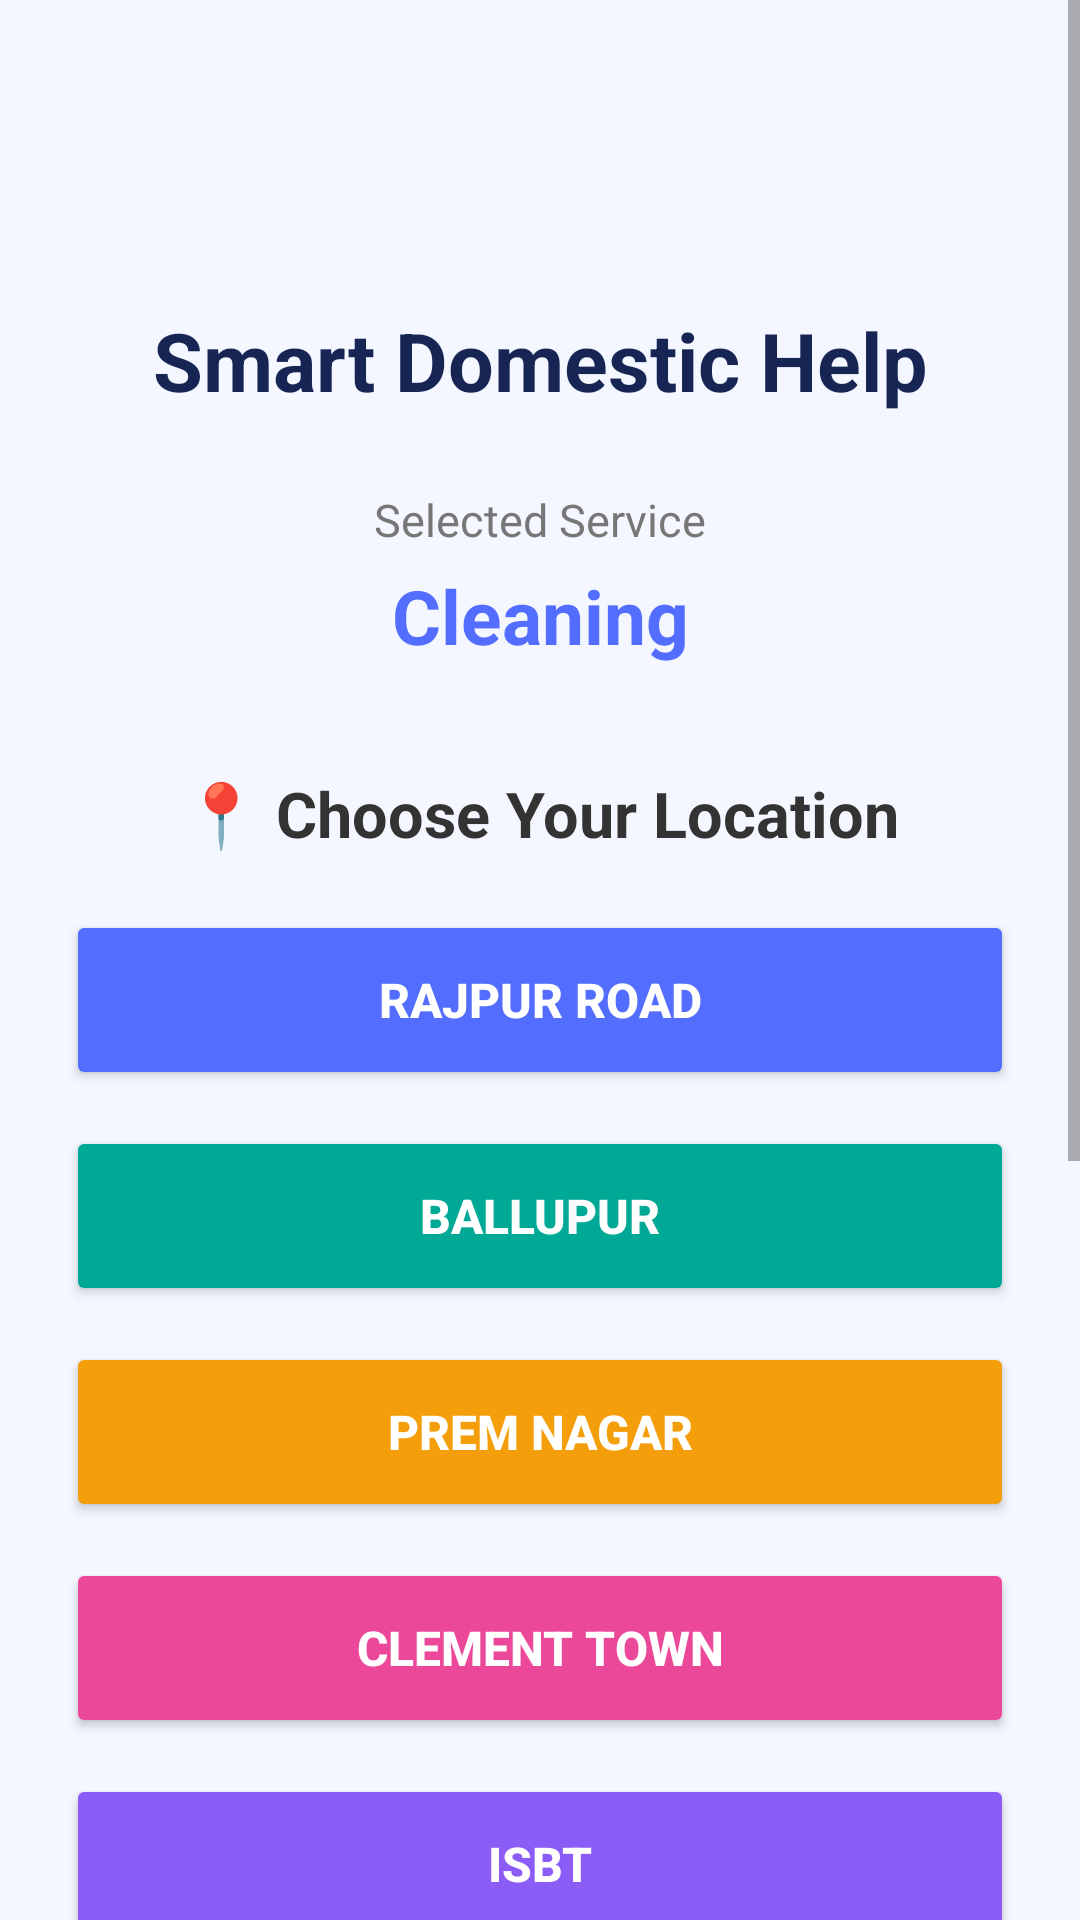

Android layout source for this screen:
<!-- AndroidManifest.xml: fallback theme Theme.MaterialComponents.DayNight.NoActionBar -->
<!-- res/layout/activity_locality.xml -->
<?xml version="1.0" encoding="utf-8"?>
<ScrollView
    xmlns:android="http://schemas.android.com/apk/res/android"
    android:layout_width="match_parent"
    android:layout_height="match_parent"
    android:background="#F4F7FF"
    android:fillViewport="true">

    <LinearLayout
        android:layout_width="match_parent"
        android:layout_height="wrap_content"
        android:orientation="vertical"
        android:padding="22dp"
        android:gravity="center_horizontal">

        

        <TextView
            android:layout_width="match_parent"
            android:layout_height="wrap_content"
            android:text="Smart Domestic Help"
            android:textSize="27sp"
            android:textStyle="bold"
            android:textColor="#172554"
            android:gravity="center"
            android:layout_marginTop="80dp" />

        

        <TextView
            android:layout_width="match_parent"
            android:layout_height="wrap_content"
            android:text="Selected Service"
            android:textSize="15sp"
            android:textColor="#777777"
            android:gravity="center"
            android:layout_marginTop="25dp" />

        <TextView
            android:id="@+id/tvSelectedService"
            android:layout_width="match_parent"
            android:layout_height="wrap_content"
            android:text="Cleaning"
            android:textSize="25sp"
            android:textStyle="bold"
            android:textColor="#536DFE"
            android:gravity="center"
            android:layout_marginTop="5dp" />

        

        <TextView
            android:layout_width="match_parent"
            android:layout_height="wrap_content"
            android:text="📍 Choose Your Location"
            android:textSize="21sp"
            android:textStyle="bold"
            android:textColor="#333333"
            android:gravity="center"
            android:layout_marginTop="35dp"
            android:layout_marginBottom="18dp" />

        

        <Button
            android:id="@+id/btnRajpurRoad"
            android:layout_width="match_parent"
            android:layout_height="60dp"
            android:text="Rajpur Road"
            android:textSize="16sp"
            android:textStyle="bold"
            android:textColor="#FFFFFF"
            android:backgroundTint="#536DFE"
            android:layout_marginBottom="12dp" />

        <Button
            android:id="@+id/btnBallupur"
            android:layout_width="match_parent"
            android:layout_height="60dp"
            android:text="Ballupur"
            android:textSize="16sp"
            android:textStyle="bold"
            android:textColor="#FFFFFF"
            android:backgroundTint="#00A896"
            android:layout_marginBottom="12dp" />

        <Button
            android:id="@+id/btnPremNagar"
            android:layout_width="match_parent"
            android:layout_height="60dp"
            android:text="Prem Nagar"
            android:textSize="16sp"
            android:textStyle="bold"
            android:textColor="#FFFFFF"
            android:backgroundTint="#F59E0B"
            android:layout_marginBottom="12dp" />

        <Button
            android:id="@+id/btnClementTown"
            android:layout_width="match_parent"
            android:layout_height="60dp"
            android:text="Clement Town"
            android:textSize="16sp"
            android:textStyle="bold"
            android:textColor="#FFFFFF"
            android:backgroundTint="#EC4899"
            android:layout_marginBottom="12dp" />

        <Button
            android:id="@+id/btnISBT"
            android:layout_width="match_parent"
            android:layout_height="60dp"
            android:text="ISBT"
            android:textSize="16sp"
            android:textStyle="bold"
            android:textColor="#FFFFFF"
            android:backgroundTint="#8B5CF6"
            android:layout_marginBottom="12dp" />

        <Button
            android:id="@+id/btnSahastradhara"
            android:layout_width="match_parent"
            android:layout_height="60dp"
            android:text="Sahastradhara"
            android:textSize="16sp"
            android:textStyle="bold"
            android:textColor="#FFFFFF"
            android:backgroundTint="#14B8A6"
            android:layout_marginBottom="12dp" />

        <Button
            android:id="@+id/btnDalanwala"
            android:layout_width="match_parent"
            android:layout_height="60dp"
            android:text="Dalanwala"
            android:textSize="16sp"
            android:textStyle="bold"
            android:textColor="#FFFFFF"
            android:backgroundTint="#6366F1"
            android:layout_marginBottom="12dp" />

        <Button
            android:id="@+id/btnDoiwala"
            android:layout_width="match_parent"
            android:layout_height="60dp"
            android:text="Doiwala"
            android:textSize="16sp"
            android:textStyle="bold"
            android:textColor="#FFFFFF"
            android:backgroundTint="#0F766E"
            android:layout_marginBottom="12dp" />

        <Button
            android:id="@+id/btnKargiChowk"
            android:layout_width="match_parent"
            android:layout_height="60dp"
            android:text="Kargi Chowk"
            android:textSize="16sp"
            android:textStyle="bold"
            android:textColor="#FFFFFF"
            android:backgroundTint="#7C3AED"
            android:layout_marginBottom="12dp" />

        <Button
            android:id="@+id/btnRaceCourse"
            android:layout_width="match_parent"
            android:layout_height="60dp"
            android:text="Race Course"
            android:textSize="16sp"
            android:textStyle="bold"
            android:textColor="#FFFFFF"
            android:backgroundTint="#DB2777"
            android:layout_marginBottom="25dp" />

    </LinearLayout>

</ScrollView>
<!-- resources referenced by this layout -->
<resources>

</resources>
